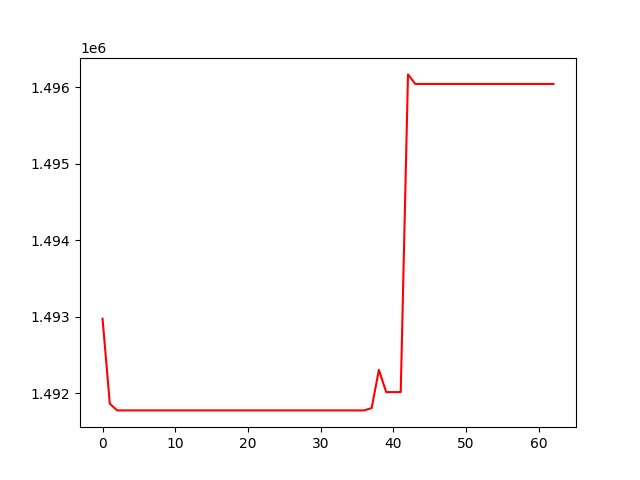

Values plotted in this chart, from the file beside it:
, 0
0, 1492973
1, 1491864
2, 1491776
3, 1491776
4, 1491776
5, 1491776
6, 1491776
7, 1491776
8, 1491776
9, 1491776
10, 1491776
11, 1491776
12, 1491776
13, 1491776
14, 1491776
15, 1491776
16, 1491776
17, 1491776
18, 1491776
19, 1491776
20, 1491776
21, 1491776
22, 1491776
23, 1491776
24, 1491776
25, 1491776
26, 1491776
27, 1491776
28, 1491776
29, 1491776
30, 1491776
31, 1491776
32, 1491776
33, 1491776
34, 1491776
35, 1491776
36, 1491776
37, 1491807
38, 1492306
39, 1492015
40, 1492015
41, 1492015
42, 1496165
43, 1496040
44, 1496040
45, 1496040
46, 1496040
47, 1496040
48, 1496040
49, 1496040
50, 1496040
51, 1496040
52, 1496040
53, 1496040
54, 1496040
55, 1496040
56, 1496040
57, 1496040
58, 1496040
59, 1496040
... 3 more rows
